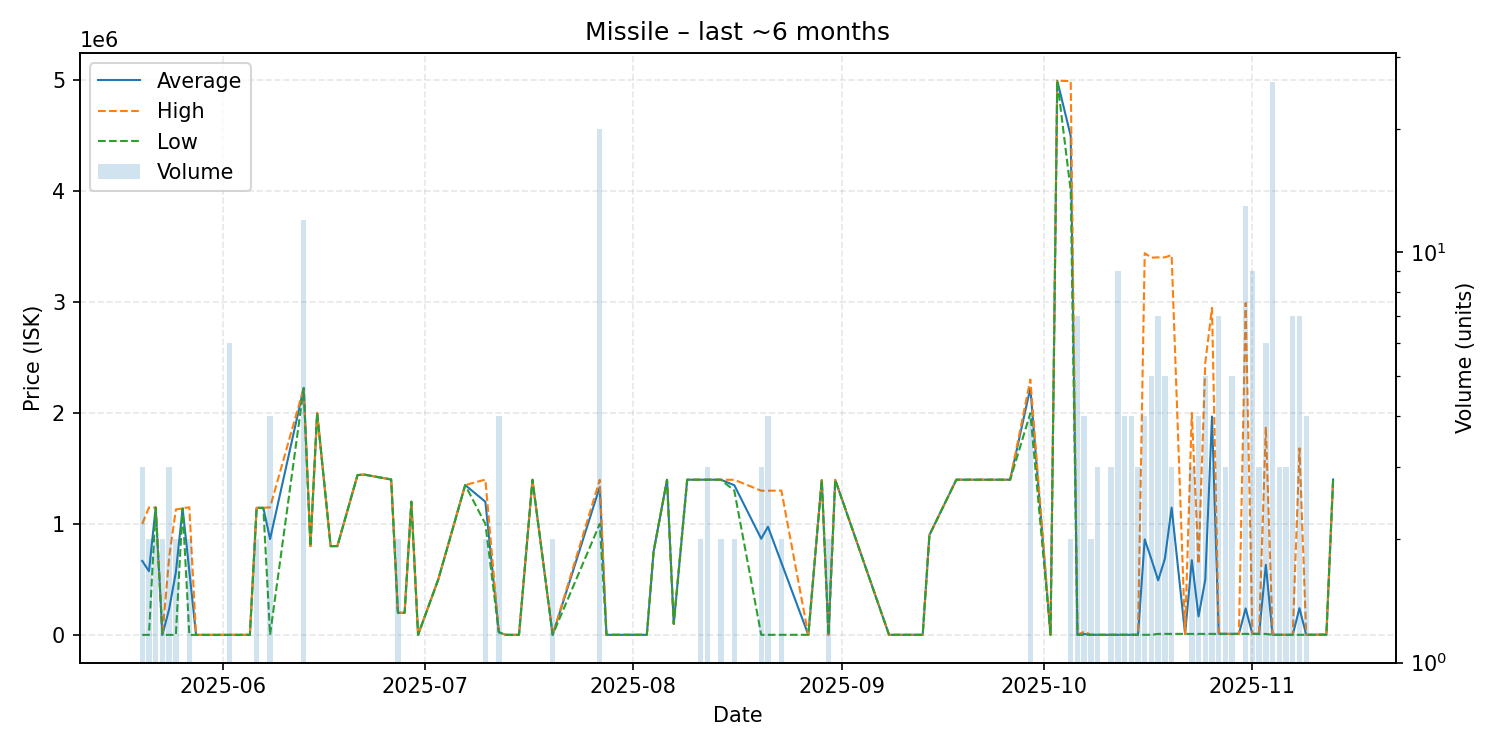

Source data for this figure (header and first rows):
date, average, highest, lowest, order_count, volume
2025-05-20, 667004, 999950, 1113, 3, 3
2025-05-21, 574556, 1148000, 1113, 2, 2
2025-05-22, 1147500, 1148000, 1147000, 2, 2
2025-05-23, 1113, 1113, 1113, 2, 2
2025-05-24, 234075, 700000, 1113, 3, 3
2025-05-25, 565556, 1130000, 1113, 2, 2
2025-05-26, 1140000, 1140000, 1140000, 1, 1
2025-05-27, 575556, 1150000, 1113, 2, 2
2025-05-28, 1113, 1113, 1113, 1, 1
2025-05-30, 1113, 1113, 1113, 1, 1
2025-05-31, 1113, 1113, 1113, 1, 1
2025-06-02, 1115, 1115, 1115, 2, 6
2025-06-05, 1333, 1333, 1333, 1, 1
2025-06-06, 1144500, 1145000, 1144000, 2, 2
2025-06-07, 1145000, 1145000, 1145000, 1, 1
2025-06-08, 863834, 1149000, 1334, 4, 4
2025-06-13, 2223833, 2224000, 2223000, 4, 12
2025-06-14, 800000, 800000, 800000, 1, 1
2025-06-15, 1999000, 1999000, 1999000, 1, 1
2025-06-17, 800000, 800000, 800000, 1, 1
2025-06-18, 800000, 800000, 800000, 1, 1
2025-06-21, 1440000, 1440000, 1440000, 1, 1
2025-06-22, 1444000, 1444000, 1444000, 1, 1
2025-06-26, 1400000, 1400000, 1400000, 1, 1
2025-06-27, 200000, 200000, 200000, 2, 2
2025-06-28, 200000, 200000, 200000, 1, 1
2025-06-29, 1200000, 1200000, 1200000, 1, 1
2025-06-30, 1444, 1444, 1444, 1, 1
2025-07-03, 500000, 500000, 500000, 1, 1
2025-07-07, 1350000, 1350000, 1350000, 1, 1
2025-07-10, 1199500, 1399000, 1000000, 2, 2
2025-07-12, 25055, 25110, 25000, 2, 4
2025-07-13, 1447, 1447, 1447, 1, 1
2025-07-15, 1447, 1447, 1447, 1, 1
2025-07-17, 1397000, 1397000, 1397000, 1, 1
2025-07-20, 1451, 1451, 1451, 1, 2
2025-07-27, 1332850, 1397000, 1000000, 5, 20
2025-07-28, 1557, 1557, 1557, 1, 1
2025-07-30, 1559, 1559, 1559, 1, 1
2025-07-31, 1666, 1666, 1666, 1, 1
2025-08-02, 1666, 1666, 1666, 1, 1
2025-08-03, 1666, 1666, 1666, 1, 1
2025-08-04, 750000, 750000, 750000, 1, 1
2025-08-06, 1397000, 1397000, 1397000, 1, 1
2025-08-07, 100000, 100000, 100000, 1, 1
2025-08-09, 1398000, 1398000, 1398000, 1, 1
2025-08-11, 1398000, 1398000, 1398000, 1, 2
2025-08-12, 1398000, 1398000, 1398000, 2, 3
2025-08-14, 1398000, 1398000, 1398000, 2, 2
2025-08-16, 1348500, 1397000, 1300000, 2, 2
2025-08-20, 866560, 1299000, 1680, 3, 3
2025-08-21, 974670, 1299000, 1680, 4, 4
2025-08-23, 650840, 1300000, 1681, 2, 2
2025-08-27, 1685, 1685, 1685, 1, 1
2025-08-29, 1395000, 1395000, 1395000, 1, 1
2025-08-30, 1687, 1687, 1687, 1, 2
2025-08-31, 1397000, 1397000, 1397000, 1, 1
2025-09-08, 1695, 1695, 1695, 1, 1
2025-09-13, 1697, 1697, 1697, 1, 1
2025-09-14, 900000, 900000, 900000, 1, 1
... 44 more rows
